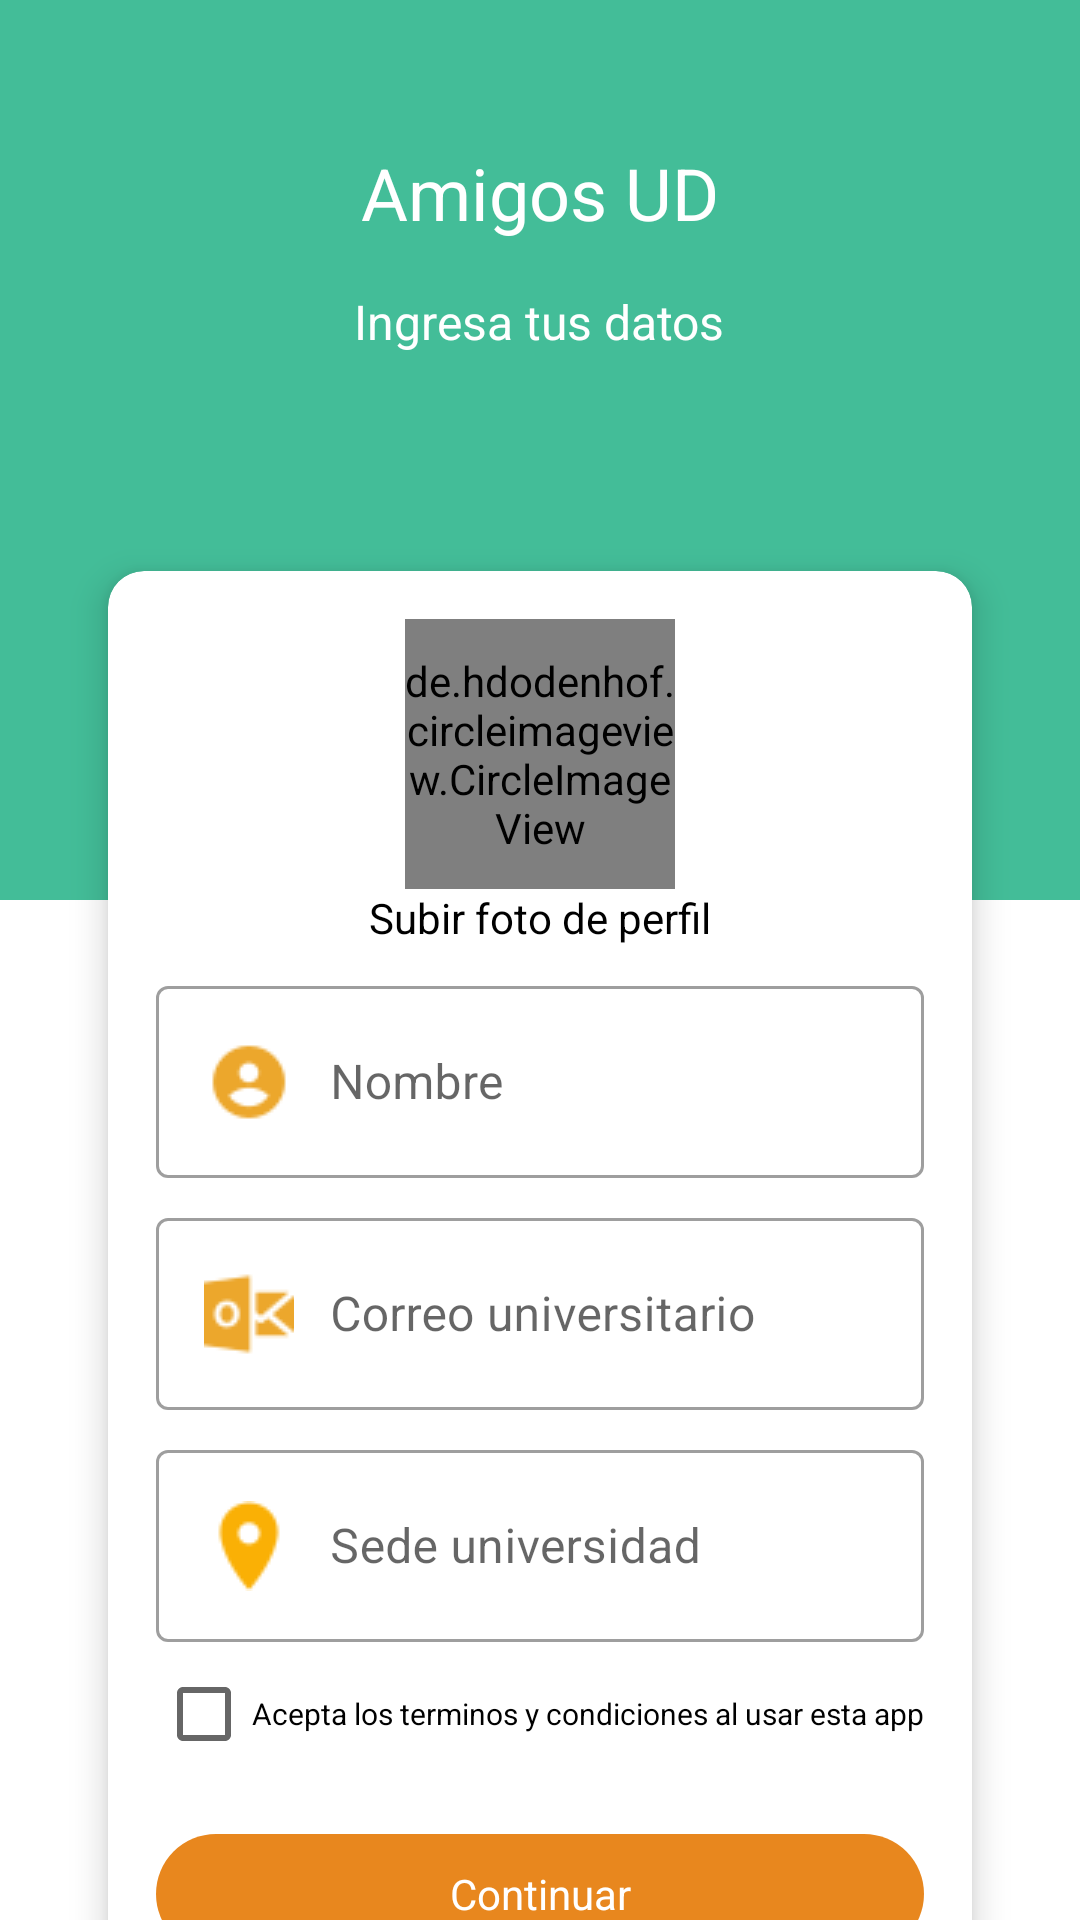

Write the Android layout XML for this screen, with the resource values it uses.
<!-- AndroidManifest.xml: application theme Theme.ParcheUd -->
<!-- res/layout/activity_registro.xml -->
<?xml version="1.0" encoding="utf-8"?>
<androidx.core.widget.NestedScrollView xmlns:android="http://schemas.android.com/apk/res/android"
    xmlns:app="http://schemas.android.com/apk/res-auto"
    xmlns:tools="http://schemas.android.com/tools"
    android:layout_width="match_parent"
    android:layout_height="match_parent"
    tools:context=".auth.RegistroActivity">
    
    <LinearLayout
        android:layout_width="match_parent"
        android:layout_height="match_parent"
        android:orientation="vertical">
        <LinearLayout
            android:layout_width="match_parent"
            android:layout_height="300dp"
            android:background="@color/colorPrimario"
            android:orientation="vertical">
            
            <TextView
                android:layout_marginTop="48dp"
                android:layout_width="wrap_content"
                android:layout_height="wrap_content"
                android:textColor="@color/white"
                android:layout_gravity="center_horizontal"
                style="bold"
                android:textSize="24sp"
                android:text="@string/AmigosUD"/>
            <TextView
                android:layout_marginTop="16dp"
                android:layout_width="wrap_content"
                android:layout_height="wrap_content"
                android:textColor="@color/white"
                android:layout_gravity="center_horizontal"
                style="bold"
                android:textSize="16sp"
                android:text="@string/IngresaDatos"/>
        </LinearLayout>

        <com.google.android.material.card.MaterialCardView
            android:layout_width="match_parent"
            android:layout_height="wrap_content"
            android:layout_marginTop="-110dp"
            android:id="@+id/numeroLayout"

            android:layout_marginHorizontal="36dp"
            app:cardCornerRadius="12dp"
            app:cardElevation="7dp"
            android:layout_marginBottom="12dp"
            app:layout_constraintTop_toBottomOf="@+id/imageView2">

            <LinearLayout
                android:layout_width="match_parent"
                android:layout_height="wrap_content"
                android:layout_margin="16dp"
                android:orientation="vertical">

                <de.hdodenhof.circleimageview.CircleImageView
                    android:id="@+id/imagenUsuario"
                    android:layout_width="90dp"
                    android:layout_height="90dp"
                    android:layout_gravity="center_horizontal"
                    android:src="@drawable/perfilregistro"/>

                <TextView
                    android:layout_width="wrap_content"
                    android:layout_height="wrap_content"
                    android:textColor="@color/black"
                    android:layout_gravity="center_horizontal"
                    android:text="@string/SubirFoto" />


                <com.google.android.material.textfield.TextInputLayout
                    style="@style/Widget.MaterialComponents.TextInputLayout.OutlinedBox"
                    android:layout_width="match_parent"
                    android:layout_marginTop="8dp"
                    android:layout_height="match_parent">

                    <com.google.android.material.textfield.TextInputEditText
                        android:id="@+id/nombreUsuario"
                        android:layout_width="match_parent"
                        android:layout_height="wrap_content"
                        android:hint="@string/Nombre"
                        android:inputType="text"
                        android:drawablePadding="12dp"
                        android:drawableLeft="@drawable/nombreregistro"/>
                </com.google.android.material.textfield.TextInputLayout>
                <com.google.android.material.textfield.TextInputLayout
                    style="@style/Widget.MaterialComponents.TextInputLayout.OutlinedBox"
                    android:layout_width="match_parent"
                    android:layout_marginTop="8dp"
                    android:layout_height="match_parent">

                    <com.google.android.material.textfield.TextInputEditText
                        android:id="@+id/correoUsuario"
                        android:layout_width="match_parent"
                        android:layout_height="wrap_content"
                        android:hint="@string/Correo"
                        android:inputType="textEmailAddress"
                        android:drawablePadding="12dp"
                        android:drawableLeft="@drawable/outlookregistro"/>
                </com.google.android.material.textfield.TextInputLayout>
                <com.google.android.material.textfield.TextInputLayout
                    style="@style/Widget.MaterialComponents.TextInputLayout.OutlinedBox"
                    android:layout_width="match_parent"
                    android:layout_marginTop="8dp"
                    android:layout_height="match_parent">

                    <com.google.android.material.textfield.TextInputEditText
                        android:id="@+id/sedeUsuario"
                        android:layout_width="match_parent"
                        android:layout_height="wrap_content"
                        android:hint="@string/Sede"
                        android:inputType="text"
                        android:drawablePadding="12dp"
                        android:drawableLeft="@drawable/localizacionregistro"/>
                </com.google.android.material.textfield.TextInputLayout>

                <CheckBox
                    android:id="@+id/terminosCondiciones"
                    android:layout_width="wrap_content"
                    android:layout_height="wrap_content"
                    android:textColor="@color/black"
                    android:layout_gravity="center_horizontal"
                    android:textSize="10sp"
                    android:text="@string/Terminos" />

                <TextView
                    android:background="@drawable/botonredondo"
                    android:id="@+id/guardarInformacion"
                    android:gravity="center"
                    android:textColor="@color/white"
                    android:layout_width="match_parent"
                    android:layout_marginTop="16dp"
                    android:text="@string/Continuar"
                    android:layout_height="40dp"
                    />
            </LinearLayout>
        </com.google.android.material.card.MaterialCardView>

    </LinearLayout>

</androidx.core.widget.NestedScrollView>
<!-- resources referenced by this layout -->
<resources>
  <color name="black">#FF000000</color>
  <color name="colorPrimario">#43BD98</color>
  <color name="white">#FFFFFFFF</color>
  <!-- drawable botonredondo (drawable) -->
  <?xml version="1.0" encoding="utf-8"?>
  <shape android:shape="rectangle" xmlns:android="http://schemas.android.com/apk/res/android">
  
      <solid android:color="@color/colorTerciario"/>
      <corners android:radius="20dp"/>
  </shape>
  <!-- drawable localizacionregistro: png bitmap (drawable, 591 bytes) -->
  <!-- drawable nombreregistro: png bitmap (drawable, 650 bytes) -->
  <!-- drawable outlookregistro: png bitmap (drawable, 711 bytes) -->
  <string name="AmigosUD">Amigos UD</string>
  <string name="Continuar">Continuar</string>
  
  
      //Cargar Layout
  <string name="Correo">Correo universitario</string>
  <string name="IngresaDatos">Ingresa tus datos</string>
  <string name="Nombre">Nombre</string>
  <string name="Sede">Sede universidad</string>
  <string name="SubirFoto">Subir foto de perfil</string>
  <string name="Terminos">Acepta los terminos y condiciones al usar esta app</string>
  <style name="Theme.ParcheUd" parent="Theme.MaterialComponents.DayNight.NoActionBar">
          
          <item name="colorPrimary">@color/colorPrimario</item>
          <item name="colorPrimaryVariant">@color/colorPrimario</item>
          <item name="colorOnPrimary">@color/white</item>
          
          <item name="colorSecondary">@color/colorPrimario</item>
          <item name="colorSecondaryVariant">@color/colorPrimario</item>
          <item name="colorOnSecondary">@color/black</item>
          
          <item name="android:statusBarColor">?attr/colorPrimaryVariant</item>
          
      </style>
  <color name="colorTerciario">#E8871E</color>
</resources>
